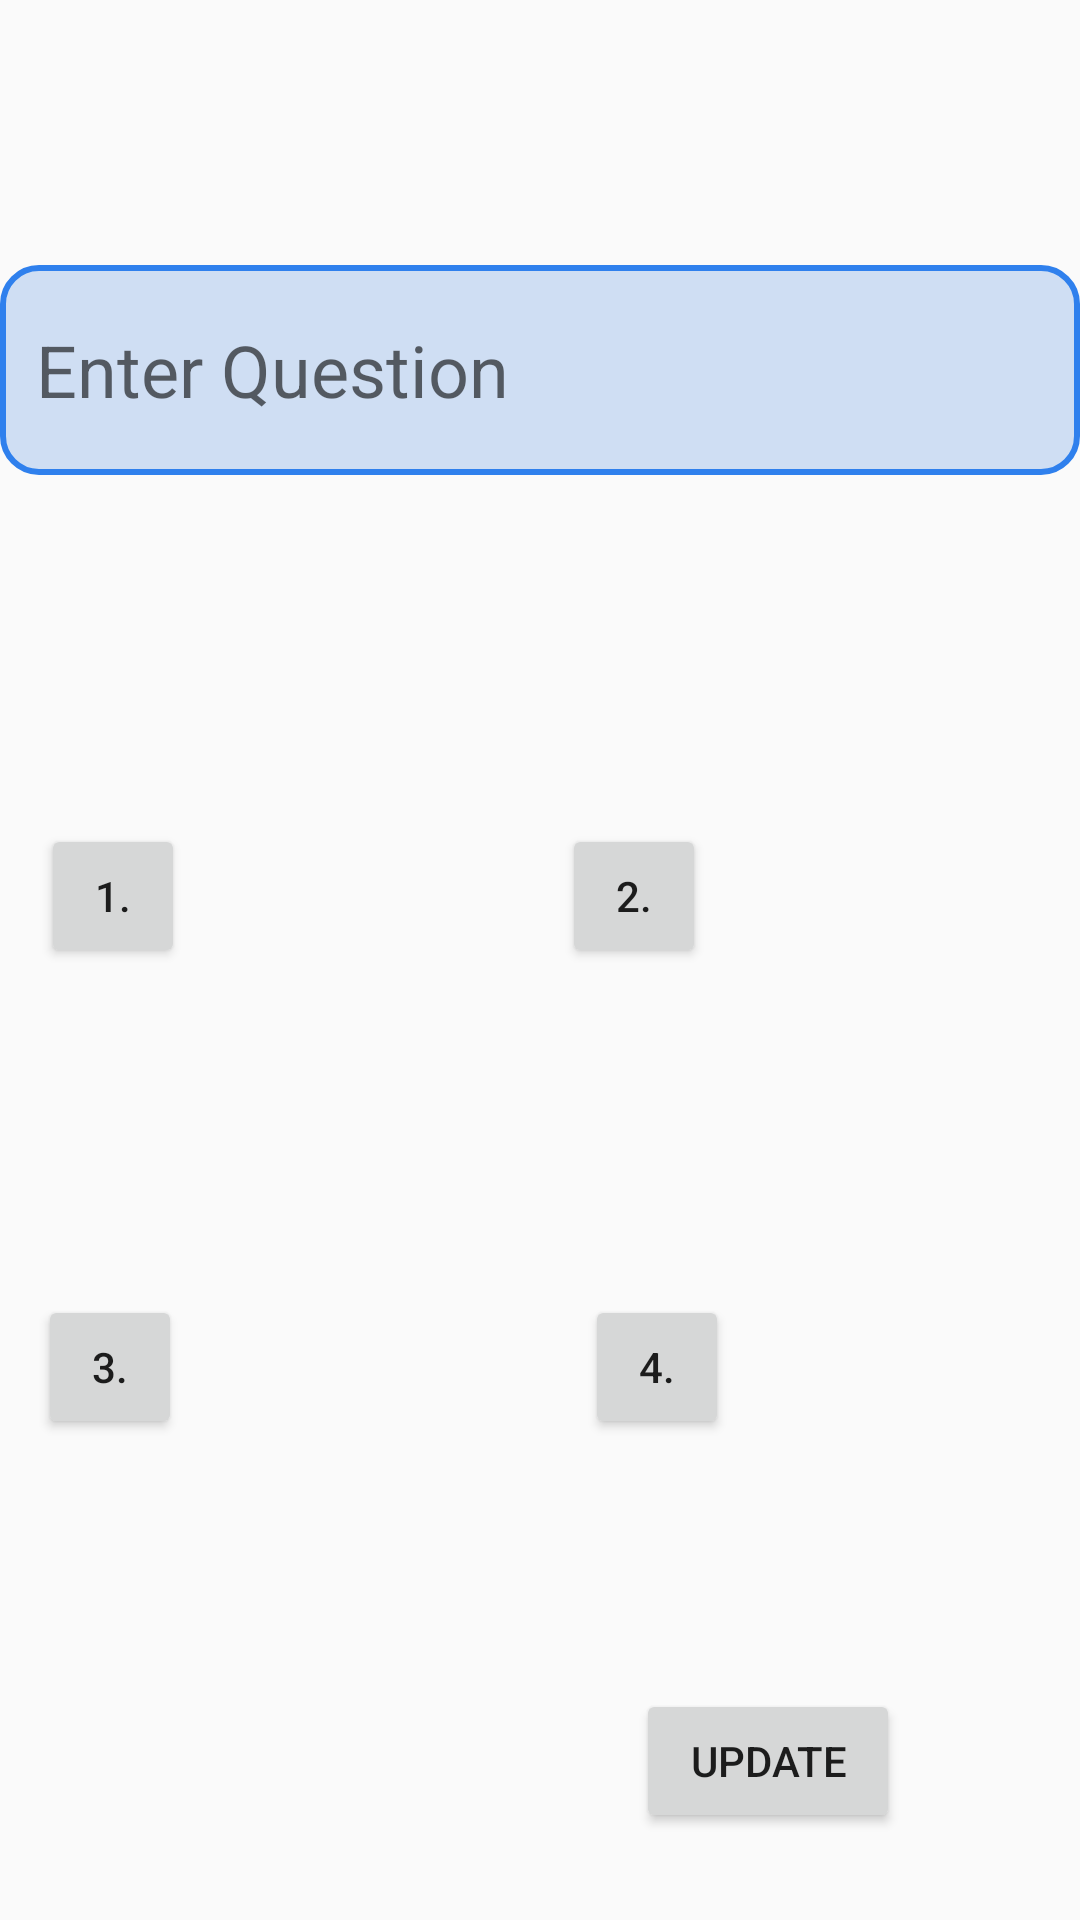

Write the Android layout XML for this screen, with the resource values it uses.
<!-- AndroidManifest.xml: application theme Theme.Quizzify -->
<!-- res/layout/activity_uploading_image.xml -->
<?xml version="1.0" encoding="utf-8"?>
<androidx.constraintlayout.widget.ConstraintLayout xmlns:android="http://schemas.android.com/apk/res/android"
    xmlns:app="http://schemas.android.com/apk/res-auto"
    xmlns:tools="http://schemas.android.com/tools"
    android:layout_width="match_parent"
    android:layout_height="match_parent"
    tools:context=".UploadingImageActivity">

    <EditText
        android:id="@+id/enterQuestion"
        android:layout_width="match_parent"
        android:layout_height="70dp"
        android:background="@drawable/shape"
        android:ems="10"
        android:inputType="text"
        android:padding="12dp"
        android:hint="Enter Question"
        android:textSize="24sp"
        app:layout_constraintBottom_toBottomOf="parent"
        app:layout_constraintEnd_toEndOf="parent"
        app:layout_constraintHorizontal_bias="0.248"
        app:layout_constraintStart_toStartOf="parent"
        app:layout_constraintTop_toTopOf="parent"
        app:layout_constraintVertical_bias="0.155" />

    <Button
        android:id="@+id/browse1"
        android:layout_width="48dp"
        android:layout_height="48dp"
        android:text="1."
        app:layout_constraintBottom_toBottomOf="parent"
        app:layout_constraintEnd_toEndOf="parent"
        app:layout_constraintHorizontal_bias="0.044"
        app:layout_constraintStart_toStartOf="parent"
        app:layout_constraintTop_toTopOf="parent"
        app:layout_constraintVertical_bias="0.464" />

    <ImageView
        android:id="@+id/imageView"
        android:layout_width="122dp"
        android:layout_height="118dp"
        app:layout_constraintBottom_toBottomOf="parent"
        app:layout_constraintEnd_toEndOf="parent"
        app:layout_constraintHorizontal_bias="0.221"
        app:layout_constraintStart_toStartOf="parent"
        app:layout_constraintTop_toTopOf="parent"
        app:layout_constraintVertical_bias="0.463"
        tools:srcCompat="@tools:sample/avatars" />

    <ImageView
        android:id="@+id/imageView2"
        android:layout_width="120dp"
        android:layout_height="120dp"
        app:layout_constraintBottom_toBottomOf="parent"
        app:layout_constraintEnd_toEndOf="parent"
        app:layout_constraintHorizontal_bias="0.914"
        app:layout_constraintStart_toStartOf="parent"
        app:layout_constraintTop_toTopOf="parent"
        app:layout_constraintVertical_bias="0.464"
        tools:srcCompat="@tools:sample/avatars" />

    <ImageView
        android:id="@+id/imageView3"
        android:layout_width="120dp"
        android:layout_height="120dp"
        app:layout_constraintBottom_toBottomOf="parent"
        app:layout_constraintEnd_toEndOf="parent"
        app:layout_constraintHorizontal_bias="0.206"
        app:layout_constraintStart_toStartOf="parent"
        app:layout_constraintTop_toTopOf="parent"
        app:layout_constraintVertical_bias="0.779"
        tools:srcCompat="@tools:sample/avatars" />

    <ImageView
        android:id="@+id/imageView4"
        android:layout_width="120dp"
        android:layout_height="120dp"
        app:layout_constraintBottom_toBottomOf="parent"
        app:layout_constraintEnd_toEndOf="parent"
        app:layout_constraintHorizontal_bias="0.945"
        app:layout_constraintStart_toStartOf="parent"
        app:layout_constraintTop_toTopOf="parent"
        app:layout_constraintVertical_bias="0.752"
        tools:srcCompat="@tools:sample/avatars" />

    <Button
        android:id="@+id/button2"
        android:layout_width="wrap_content"
        android:layout_height="wrap_content"
        android:text="Update"
        app:layout_constraintBottom_toBottomOf="parent"
        app:layout_constraintEnd_toEndOf="parent"
        app:layout_constraintHorizontal_bias="0.78"
        app:layout_constraintStart_toStartOf="parent"
        app:layout_constraintTop_toTopOf="parent"
        app:layout_constraintVertical_bias="0.951" />

    <Button
        android:id="@+id/browse2"
        android:layout_width="48dp"
        android:layout_height="48dp"
        android:text="2."
        app:layout_constraintBottom_toBottomOf="parent"
        app:layout_constraintEnd_toEndOf="parent"
        app:layout_constraintHorizontal_bias="0.6"
        app:layout_constraintStart_toStartOf="parent"
        app:layout_constraintTop_toTopOf="parent"
        app:layout_constraintVertical_bias="0.464" />

    <Button
        android:id="@+id/browse3"
        android:layout_width="48dp"
        android:layout_height="48dp"
        android:text="3."
        app:layout_constraintBottom_toBottomOf="parent"
        app:layout_constraintEnd_toEndOf="parent"
        app:layout_constraintHorizontal_bias="0.041"
        app:layout_constraintStart_toStartOf="parent"
        app:layout_constraintTop_toTopOf="parent"
        app:layout_constraintVertical_bias="0.729" />

    <Button
        android:id="@+id/browse4"
        android:layout_width="48dp"
        android:layout_height="48dp"
        android:text="4."
        app:layout_constraintBottom_toBottomOf="parent"
        app:layout_constraintEnd_toEndOf="parent"
        app:layout_constraintHorizontal_bias="0.625"
        app:layout_constraintStart_toStartOf="parent"
        app:layout_constraintTop_toTopOf="parent"
        app:layout_constraintVertical_bias="0.729" />


</androidx.constraintlayout.widget.ConstraintLayout>
<!-- resources referenced by this layout -->
<resources>
  <!-- drawable shape (drawable) -->
  <?xml version="1.0" encoding="utf-8"?>
  <shape xmlns:android="http://schemas.android.com/apk/res/android"
      android:shape="rectangle">
      <solid android:color="#cfdef3"/>
      <corners android:radius="12dp"/>
      <stroke android:width="2dp"
          android:color="#2f80ed"/>
  
  
  </shape>
  <style name="Theme.Quizzify" parent="Base.Theme.Quizzify" />
  <style name="Base.Theme.Quizzify" parent="Theme.AppCompat.Light.NoActionBar">
          
          
      </style>
</resources>
